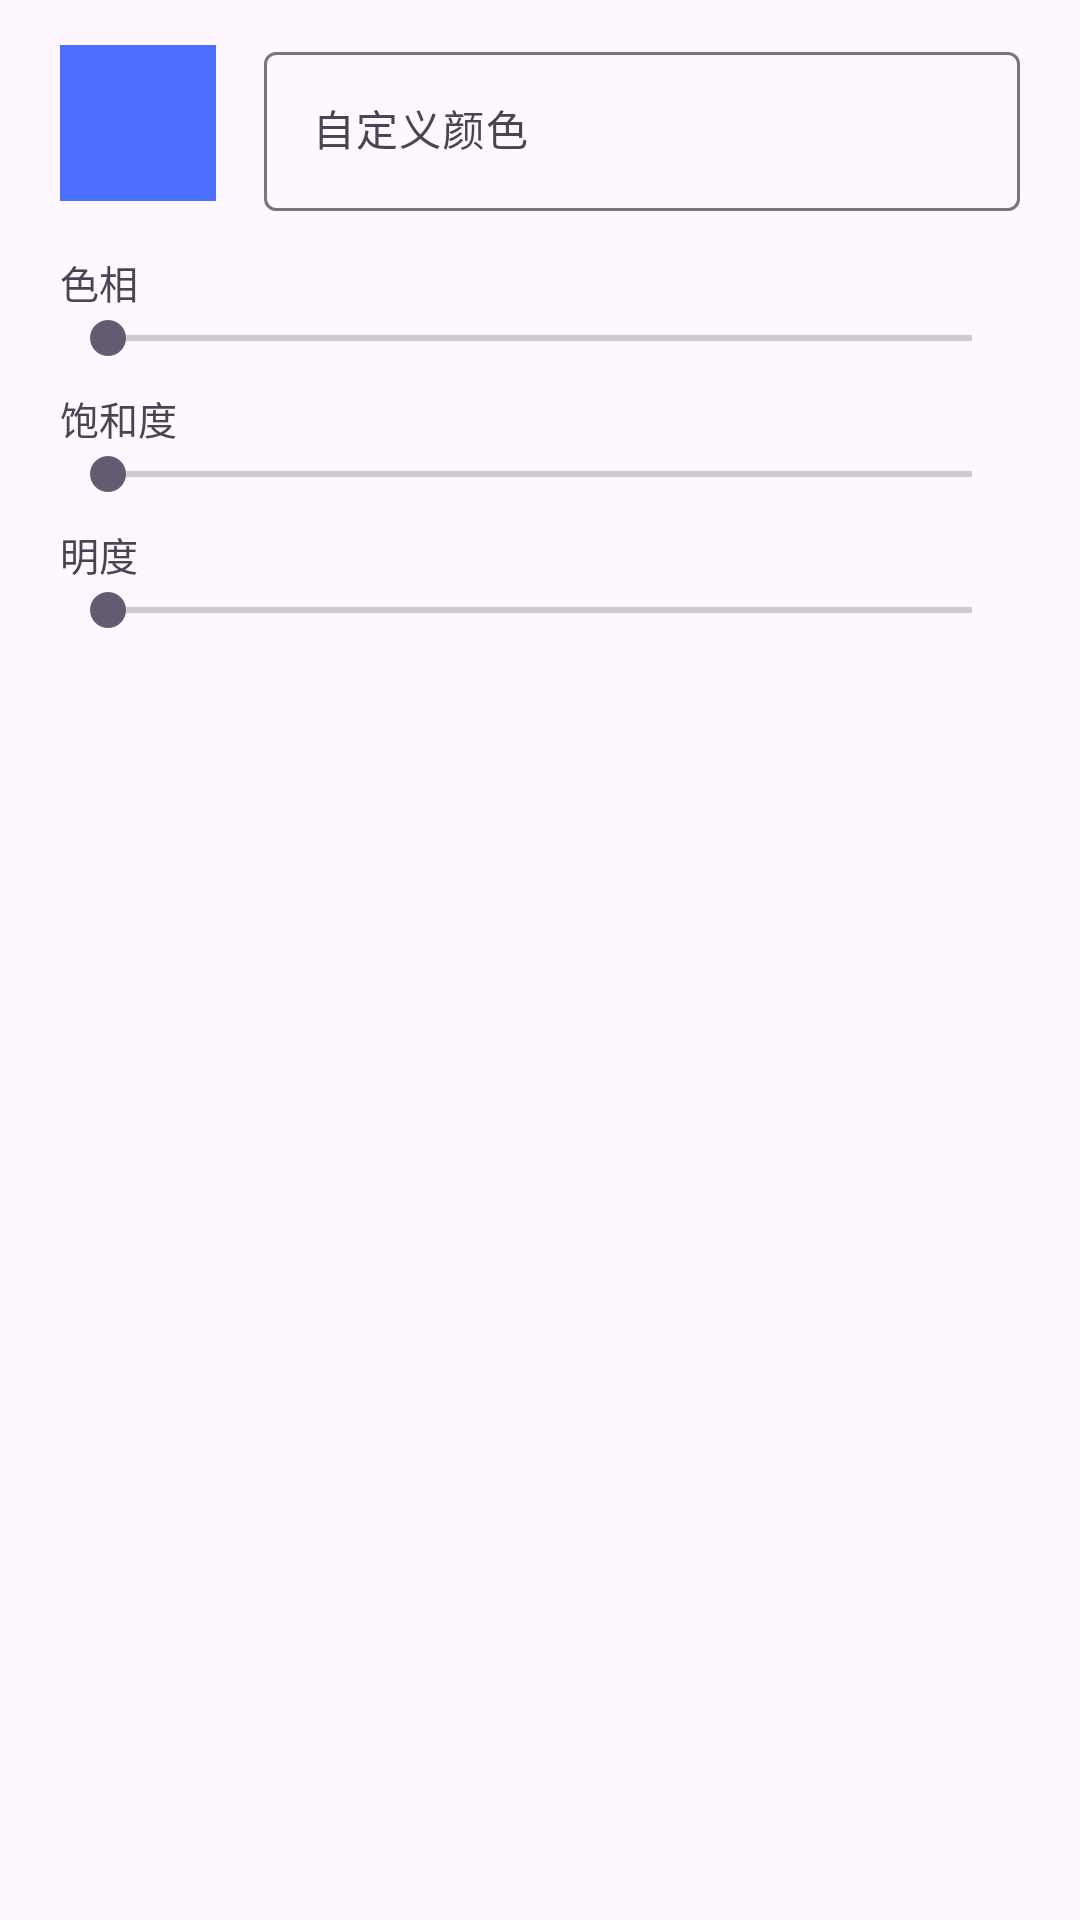

Reconstruct the res/layout file that produces this screen, plus the resources it refers to.
<!-- AndroidManifest.xml: application theme Theme.Androidlyrics -->
<!-- res/layout/dialog_custom_color.xml -->
<?xml version="1.0" encoding="utf-8"?>
<LinearLayout xmlns:android="http://schemas.android.com/apk/res/android"
    android:layout_width="match_parent"
    android:layout_height="wrap_content"
    android:orientation="vertical"
    android:paddingStart="20dp"
    android:paddingEnd="20dp"
    android:paddingTop="12dp"
    android:paddingBottom="4dp">

    
    <LinearLayout
        android:layout_width="match_parent"
        android:layout_height="wrap_content"
        android:gravity="center_vertical"
        android:orientation="horizontal">

        <View
            android:id="@+id/colorPreview"
            android:layout_width="52dp"
            android:layout_height="52dp"
            android:background="#4C6FFF"
            android:contentDescription="@string/ap_custom_color_preview" />

        <com.google.android.material.textfield.TextInputLayout
            android:layout_width="0dp"
            android:layout_height="wrap_content"
            android:layout_weight="1"
            android:layout_marginStart="16dp"
            android:hint="@string/ap_custom_color">

            <com.google.android.material.textfield.TextInputEditText
                android:id="@+id/hexInput"
                android:layout_width="match_parent"
                android:layout_height="wrap_content"
                android:inputType="text"
                android:maxLines="1"
                android:textSize="14sp" />
        </com.google.android.material.textfield.TextInputLayout>
    </LinearLayout>

    <TextView
        android:id="@+id/hueLabel"
        android:layout_width="match_parent"
        android:layout_height="wrap_content"
        android:layout_marginTop="14dp"
        android:text="@string/ap_custom_color_hue"
        android:textSize="13sp" />

    <SeekBar
        android:id="@+id/hueBar"
        android:layout_width="match_parent"
        android:layout_height="wrap_content"
        android:max="360" />

    <TextView
        android:id="@+id/saturationLabel"
        android:layout_width="match_parent"
        android:layout_height="wrap_content"
        android:layout_marginTop="8dp"
        android:text="@string/ap_custom_color_saturation"
        android:textSize="13sp" />

    <SeekBar
        android:id="@+id/saturationBar"
        android:layout_width="match_parent"
        android:layout_height="wrap_content"
        android:max="100" />

    <TextView
        android:id="@+id/valueLabel"
        android:layout_width="match_parent"
        android:layout_height="wrap_content"
        android:layout_marginTop="8dp"
        android:text="@string/ap_custom_color_value"
        android:textSize="13sp" />

    <SeekBar
        android:id="@+id/valueBar"
        android:layout_width="match_parent"
        android:layout_height="wrap_content"
        android:max="100" />

</LinearLayout>
<!-- resources referenced by this layout -->
<resources>
  <string name="ap_custom_color">自定义颜色</string>
  <string name="ap_custom_color_hue">色相</string>
  <string name="ap_custom_color_preview">颜色预览</string>
  <string name="ap_custom_color_saturation">饱和度</string>
  <string name="ap_custom_color_value">明度</string>
  <style name="Theme.Androidlyrics" parent="Base.Theme.Androidlyrics">
          <item name="windowActionBar">false</item>
          <item name="windowNoTitle">true</item>
          
          <item name="android:statusBarColor">@android:color/transparent</item>
      </style>
  <style name="Base.Theme.Androidlyrics" parent="Base.Theme.Androidlyrics.Day" />
  <style name="Base.Theme.Androidlyrics.Day" parent="Theme.Material3.DayNight">
          
          <item name="android:statusBarColor">?attr/colorSurfaceContainer</item>
          <item name="android:navigationBarColor">?attr/colorSurface</item>
          <item name="android:windowLightStatusBar">true</item>
          <item name="colorPrimary">@color/seed</item>
          <item name="actionBarStyle">@style/Widget.Androidlyrics.ActionBar</item>
      </style>
  <color name="seed">#4C6FFF</color>
  <style name="Widget.Androidlyrics.ActionBar" parent="Widget.Material3.ActionBar.Solid">
          <item name="elevation">0dp</item>
          <item name="android:elevation">0dp</item>
      </style>
</resources>
